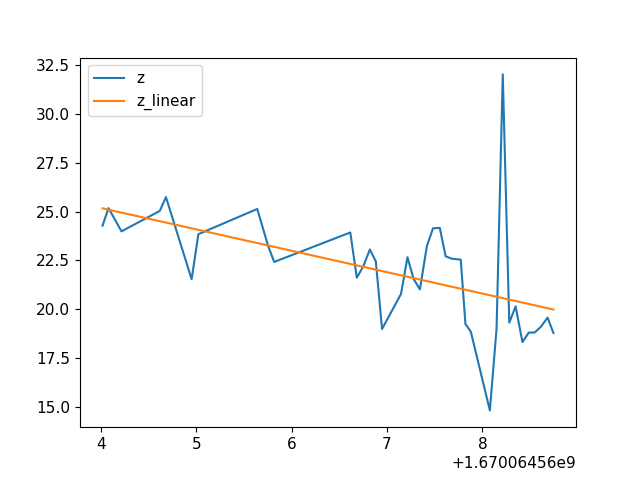

The data file committed next to this chart (first rows):
1.670064564016138077e+09, 1.442149824264278568e-02, 2.825608810019937245e+00, 2.427741622924803977e+01, 0.000000000000000000e+00
1.670064564079088449e+09, 1.495379269066913867e-02, 2.929901433196954841e+00, 2.517349052429198508e+01, 0.000000000000000000e+00
1.670064564214671135e+09, 1.424666402201309190e-02, 2.700494261900265425e+00, 2.398309707641600852e+01, 0.000000000000000000e+00
1.670064564616785049e+09, 6.228594168867328945e-02, 2.960836702313540236e+00, 2.503188705444335227e+01, 0.000000000000000000e+00
1.670064564681012392e+09, 1.128108014375297785e-01, 2.995977040551493609e+00, 2.574120712280272727e+01, 0.000000000000000000e+00
1.670064564950496197e+09, 5.357561786319318259e-02, 2.546781045895529338e+00, 2.153132438659667258e+01, 0.000000000000000000e+00
1.670064565021315336e+09, 5.932042132407758239e-02, 2.819867146441032535e+00, 2.384008407592772727e+01, 0.000000000000000000e+00
1.670064565638590097e+09, 1.101355354046245488e-01, 2.972532125482744370e+00, 2.513076400756835227e+01, 0.000000000000000000e+00
1.670064565753873110e+09, 1.017734315695759673e-01, 2.746840915148276441e+00, 2.322269630432128196e+01, 0.000000000000000000e+00
1.670064565816137552e+09, 9.823385820609417673e-02, 2.608849330382822629e+00, 2.241503524780272727e+01, 0.000000000000000000e+00
1.670064566614650726e+09, 1.048549092586548298e-01, 2.739367007025262701e+00, 2.392582893371581321e+01, 0.000000000000000000e+00
1.670064566683062553e+09, 9.469248766782276117e-02, 2.473870592844647831e+00, 2.160696411132811789e+01, 0.000000000000000000e+00
1.670064566750934124e+09, 5.521540851098565017e-02, 2.582696756524448300e+00, 2.219033432006835227e+01, 0.000000000000000000e+00
1.670064566820058823e+09, 5.736671212490011135e-02, 2.639652412301654483e+00, 2.305491447448729758e+01, 0.000000000000000000e+00
1.670064566882551193e+09, 5.583118606127820266e-02, 2.568997237412656176e+00, 2.243780708312987571e+01, 0.000000000000000000e+00
1.670064566947738647e+09, 4.721927976422200801e-02, 2.172731905314721157e+00, 1.897679710388182883e+01, 0.000000000000000000e+00
1.670064567146478891e+09, 9.105388579395556903e-02, 2.418166946919104277e+00, 2.077670669555663352e+01, 0.000000000000000000e+00
1.670064567214467287e+09, 5.637807086707533749e-02, 2.594161409166661159e+00, 2.265759277343749289e+01, 0.000000000000000000e+00
1.670064567278914213e+09, 5.360228556306365771e-02, 2.466437366732205927e+00, 2.154204177856444602e+01, 0.000000000000000000e+00
1.670064567344912291e+09, 5.227215157050320304e-02, 2.405233032858195230e+00, 2.100747871398925071e+01, 0.000000000000000000e+00
1.670064567417649508e+09, 5.778546477887255145e-02, 2.658920754730090596e+00, 2.322320556640624289e+01, 0.000000000000000000e+00
1.670064567482190609e+09, 1.057919979887355505e-01, 2.763848740574866625e+00, 2.413965415954589133e+01, 0.000000000000000000e+00
1.670064567553383589e+09, 1.058849077458836746e-01, 2.766276036780278336e+00, 2.416085433959960227e+01, 0.000000000000000000e+00
1.670064567614359856e+09, 9.951060461246430400e-02, 2.599745391530346783e+00, 2.270636367797850852e+01, 0.000000000000000000e+00
1.670064567679326534e+09, 9.895620544619422587e-02, 2.542489988934910183e+00, 2.257986068725585227e+01, 0.000000000000000000e+00
1.670064567773119688e+09, 9.876353994979232553e-02, 2.281410154692021131e+00, 2.253589820861815696e+01, 0.000000000000000000e+00
1.670064567822292805e+09, 4.785302562056716058e-02, 2.201892871954145292e+00, 1.923149108886718039e+01, 0.000000000000000000e+00
1.670064567878760815e+09, 4.688667151678967832e-02, 2.157427382357668399e+00, 1.884312629699706321e+01, 0.000000000000000000e+00
1.670064568078414679e+09, 6.488687875460810717e-02, 1.218410087748551751e+00, 1.480591011047362748e+01, 0.000000000000000000e+00
1.670064568148753881e+09, 4.726089257654880749e-02, 2.174646663131099444e+00, 1.899352073669432883e+01, 0.000000000000000000e+00
1.670064568213896036e+09, 1.403654698241019183e-01, 2.757045034972139153e+00, 3.202864074707029829e+01, 0.000000000000000000e+00
1.670064568282135963e+09, 8.459187217184925556e-02, 2.173425983468325384e+00, 1.930220222473143821e+01, 0.000000000000000000e+00
1.670064568348513603e+09, 8.824572077509461321e-02, 2.305446809420653498e+00, 2.013593864440917258e+01, 0.000000000000000000e+00
1.670064568420419931e+09, 8.024757409128185914e-02, 2.096492748062036782e+00, 1.831091880798339133e+01, 0.000000000000000000e+00
1.670064568486386776e+09, 8.235558488895669549e-02, 2.187161498228839651e+00, 1.879192543029784446e+01, 0.000000000000000000e+00
1.670064568549592972e+09, 8.240036379755251439e-02, 2.223966385052914330e+00, 1.880214309692382102e+01, 0.000000000000000000e+00
1.670064568613250256e+09, 8.366995494057410943e-02, 2.258232350574353120e+00, 1.909183883666991477e+01, 0.000000000000000000e+00
1.670064568683951616e+09, 4.867412879810586318e-02, 2.313782903354190790e+00, 1.956148147583007102e+01, 0.000000000000000000e+00
1.670064568745491982e+09, 4.671421659417119426e-02, 2.220616133624236266e+00, 1.877381896972655539e+01, 0.000000000000000000e+00
